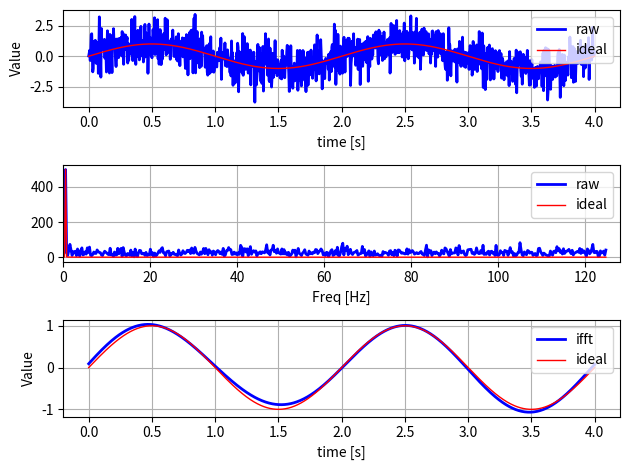

Python code for this plot:
# -*- coding: utf-8 -*-
"""
Created on Mon Mar 18 15:33:11 2013
Scipyを用いたFFTと逆FFTによるノイズ除去
[redacted]
"""

import numpy as np
from scipy import fftpack #for fft
import matplotlib as mpl
import matplotlib.pyplot as plt

mpl.rcParams['figure.autolayout']=True #グラフのはみ出しを回避するためのコマンド
mpl.rcParams['axes.grid']=True

#データ点数
num = 1000
#時間の最小値と最大値
tscale = (0.0, 4.0)

#x = 0, 001, 0.02, ..., 4.99, 5.00
t = np.linspace(tscale[0],tscale[1], num)
#元のデータ：今回は正弦波
y = np.sin(np.pi*t)
#ノイズの入ったデータ．実際のデータにはノイズが乗ることが多い
yn = y + np.random.normal(scale=1,size=num)

#元データとノイズの乗ったデータをプロットする．
plt.subplot(311)#今回3つのグラフを立てに並べるのでサブプロットを使う
plt.plot(t,yn, color='b', linewidth=2, label="raw")
plt.plot(t,y, color='r', linewidth=1, label='ideal')
plt.xlabel("time [s]")
plt.ylabel("Value")
plt.legend(loc=1,fancybox=True)

#上記のデータをFFTしたもの
freq = fftpack.fftfreq(num, ((tscale[1]-tscale[0])/num))
fftY = fftpack.fft(y)
fftYN = fftpack.fft(yn)
plt.subplot(312)
plt.plot(freq[np.where(freq>=0)],np.abs(fftYN)[np.where(freq>=0)],\
         color='b', linewidth=2, label="raw")
plt.plot(freq[np.where(freq>=0)],np.abs(fftY)[np.where(freq>=0)],\
         color='r', linewidth=1, label="ideal")
plt.xlabel("Freq [Hz]")
plt.xlim(0,128)
plt.legend(loc=1,fancybox=True)

#2Hz以上をカットして逆FFT
fftYN[np.where(freq>=1.)] = 0
fftYN[np.where(freq<-1.)] = 0
yn = fftpack.ifft(fftYN)
plt.subplot(313)
plt.plot(t,yn, color='b', linewidth=2, label="ifft")
plt.plot(t,y, color='r', linewidth=1, label='ideal')

plt.xlabel("time [s]")
plt.ylabel("Value")
plt.legend(loc=1,fancybox=True)

plt.show()
